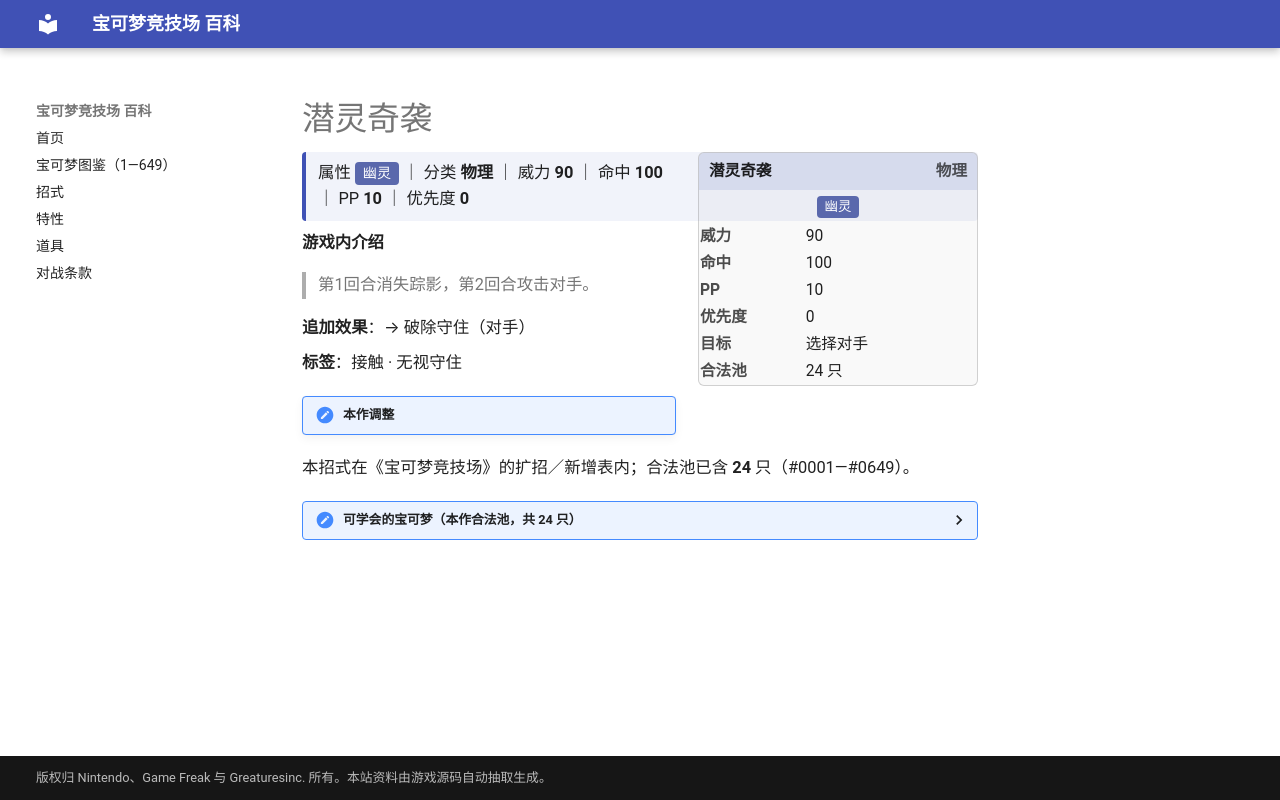

repository: nanmoboys/pkmn-arena-wiki · page: moves/潜灵奇袭/index.html · generator: mkdocs

# 潜灵奇袭

<div class="infobox">
<div class="ib-h"><span>潜灵奇袭</span><span class="ib-no">物理</span></div>
<div class="ib-ty"><span class="tp" style="background:#5A68AC">幽灵</span></div>
<table class="ib-t"><tr><th>威力</th><td>90</td></tr><tr><th>命中</th><td>100</td></tr><tr><th>PP</th><td>10</td></tr><tr><th>优先度</th><td>0</td></tr><tr><th>目标</th><td>选择对手</td></tr><tr><th>合法池</th><td>24 只</td></tr></table></div>
<div class="head-stat">属性 <span class="tp" style="background:#5A68AC">幽灵</span> ｜ 分类 <b>物理</b> ｜ 威力 <b>90</b> ｜ 命中 <b>100</b> ｜ PP <b>10</b> ｜ 优先度 <b>0</b></div>

**游戏内介绍**

> 第1回合消失踪影，第2回合攻击对手。

**追加效果**：→ 破除守住（对手）

**标签**：接触 · 无视守住

!!! note "本作调整"

本招式在《宝可梦竞技场》的扩招／新增表内；合法池已含 **24** 只（#0001—#0649）。

<details class="pool"><summary>可学会的宝可梦（本作合法池，共 24 只）</summary>

<p>鬼斯通、耿鬼、梦幻、梦妖、脱壳忍者、勾魂眼、怨影娃娃、诅咒娃娃、夜巡灵、彷徨夜灵、阿勃梭鲁、飘飘球、随风球、梦妖魔、花岩怪、黑夜魔灵、雪妖女、骑拉帝纳、达克莱伊、阿尔宙斯、哭哭面具、迭失棺、泥偶小人、泥偶巨人</p>

</details>
